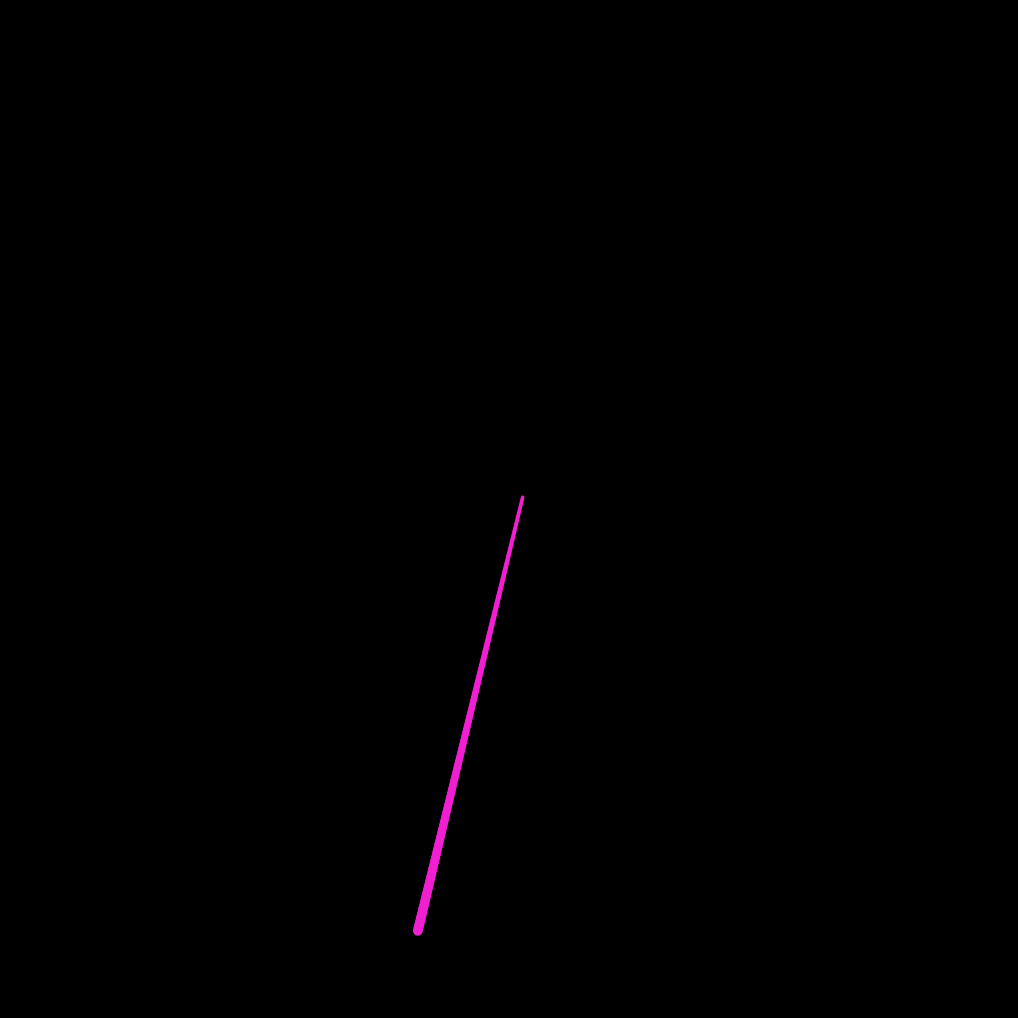
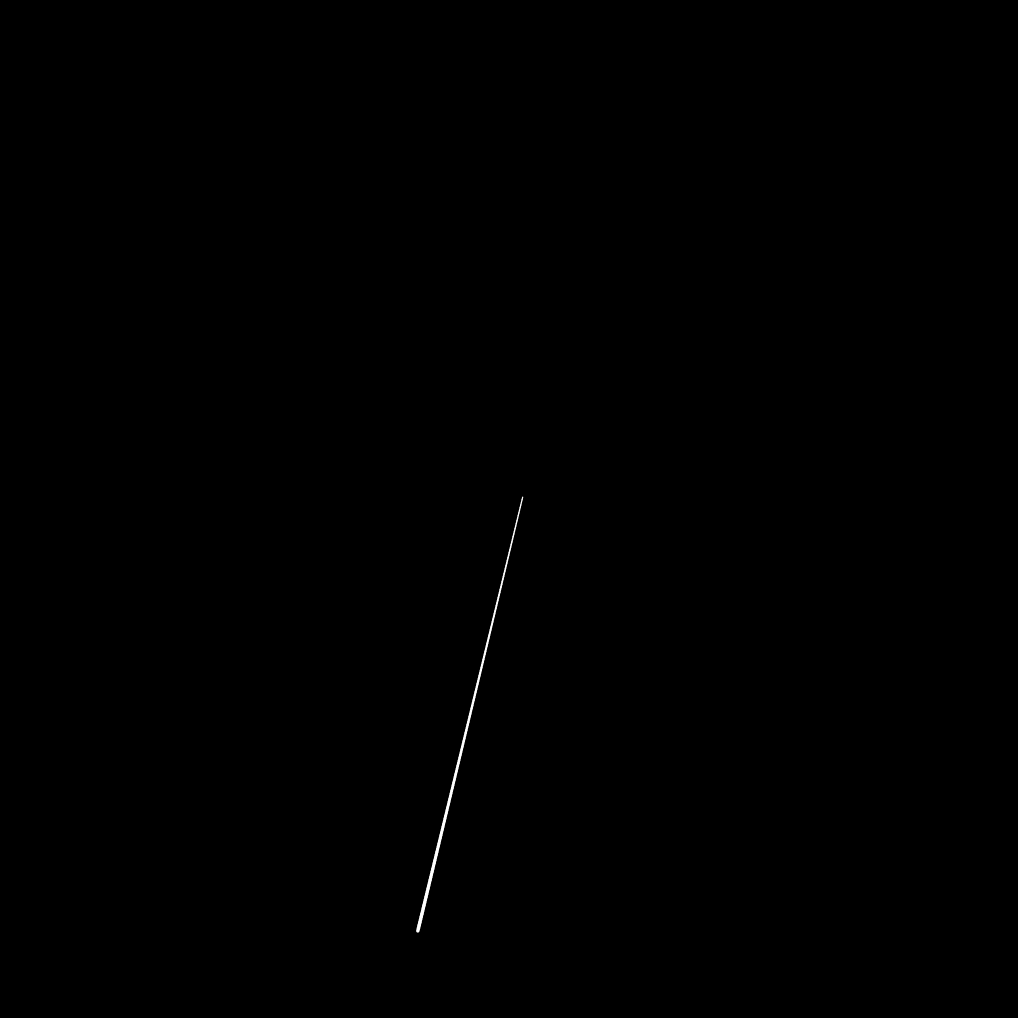
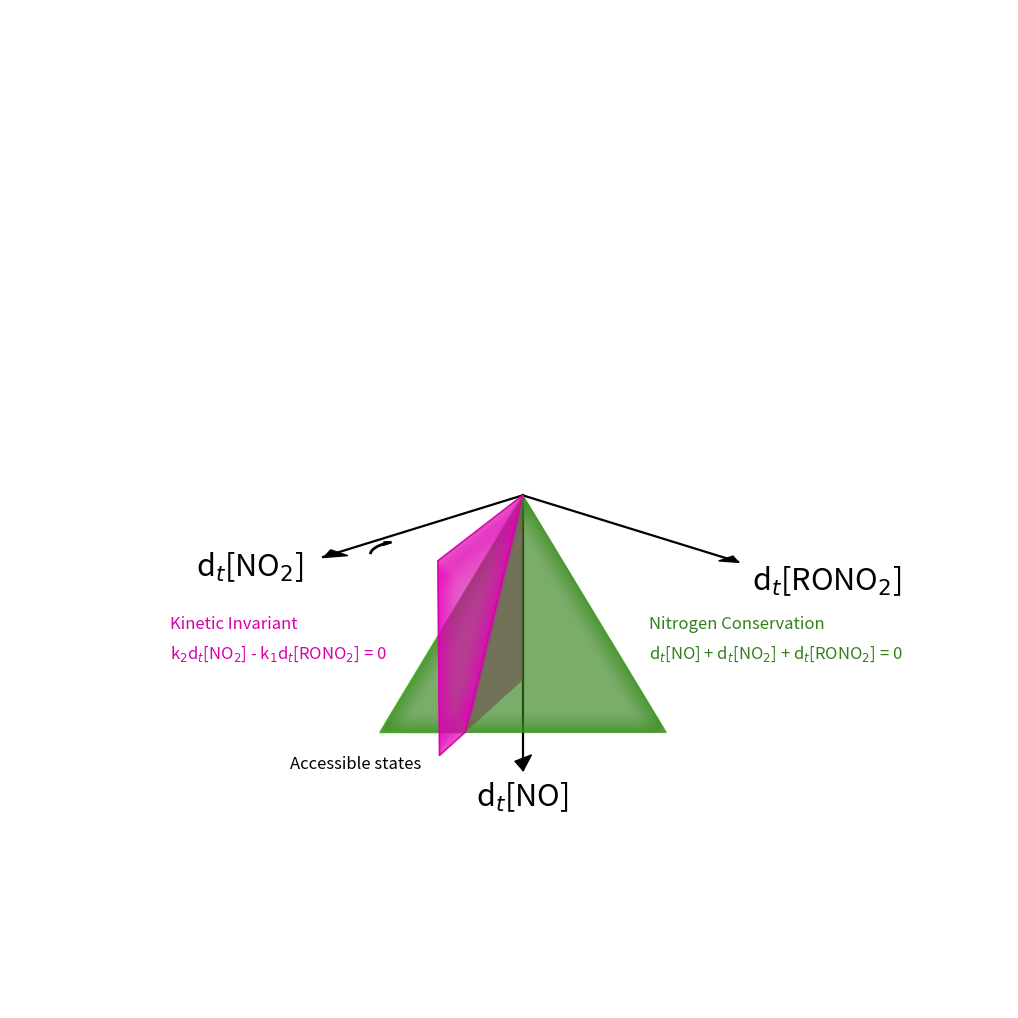
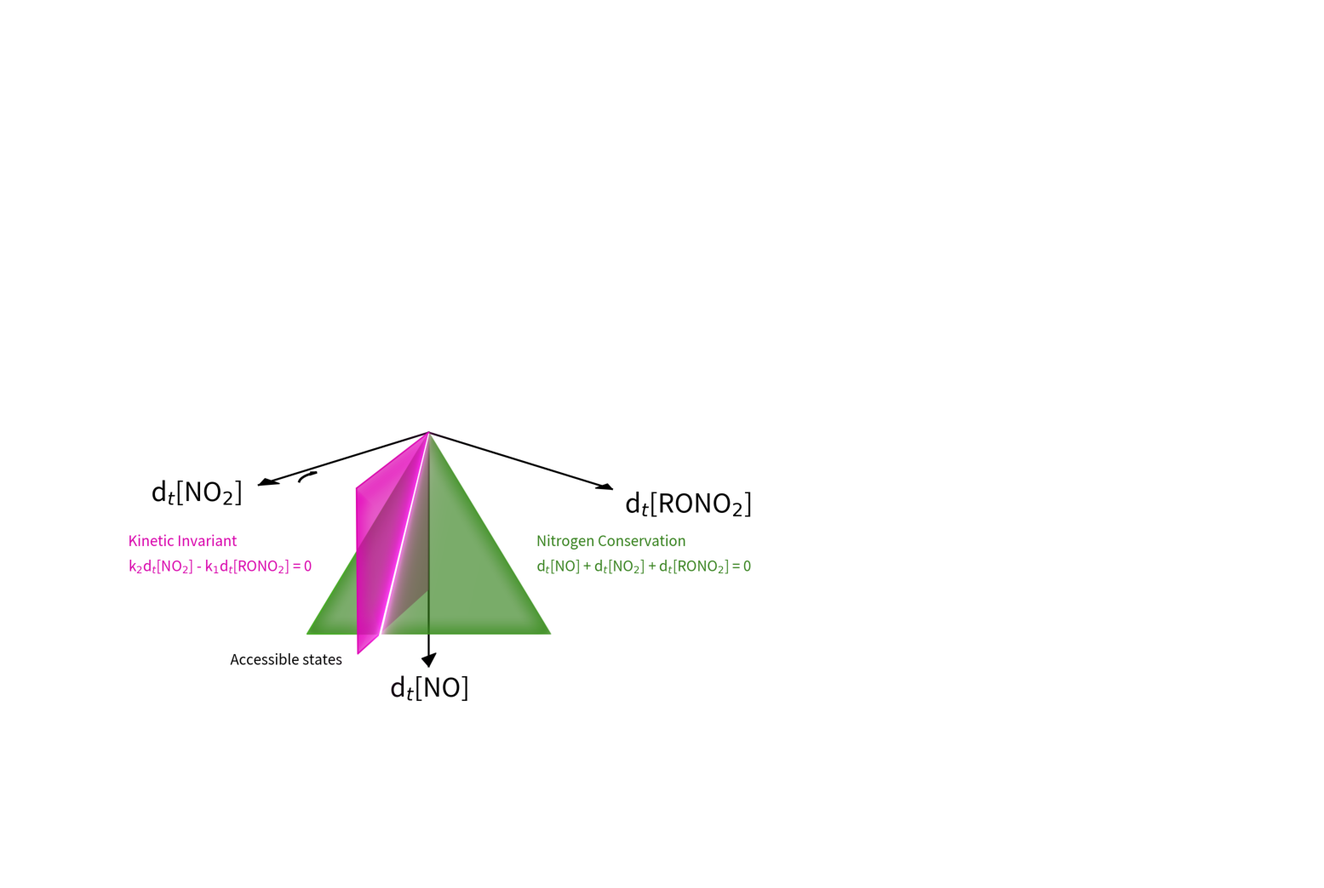

Reproduce these figures in Python, in order.
"""
Kinetic-invariant geometry for the RO2 + NO branching system (RONO2 / NO / NO2).

Coordinates:  x = [NO2],  y = [RONO2],  z = [NO] (vertical)
Invariants:
  (1) nitrogen conservation:  [NO2] + [RONO2] + [NO] = N_tot   -> green simplex (triangle)
  (2) kinetic invariant:      k2 [NO2] - k1 [RONO2] = L        -> magenta plane (parallel to NO axis)
Intersection = 1D chord of accessible states, drawn as a game-style laser.
"""
import numpy as np
import matplotlib
matplotlib.use("Agg")
import matplotlib.pyplot as plt
from mpl_toolkits.mplot3d.art3d import Poly3DCollection, Line3DCollection
from matplotlib.patches import FancyBboxPatch
from scipy.ndimage import gaussian_filter

SCALE = 2          # 1 = preview, 2 = print resolution

# ---------------------------------------------------------------- chemistry
k1, k2 = 0.7, 0.3
S = 1.0   # patch size in derivative space

P_bot = np.array([
    S * k1 / (k1 + k2),
    S * k2 / (k1 + k2),
    -S
])

P_top = np.array([0.0, 0.0, 0.0])

GREEN   = np.array([0.2, 0.5, 0.1])
MAGENTA = np.array([0.85, 0, 0.67])

# -------------------------------------------------------------------
# Finite green patch for dt[NO] + dt[NO2] + dt[RONO2] = 0
# clipped to x > 0, y > 0, z < 0
#
# In the box 0 <= x <= S, 0 <= y <= S, -S <= z <= 0,
# the plane x + y + z = 0 becomes the triangle:
#   (S, 0, -S), (0, S, -S), (0, 0, 0)
# -------------------------------------------------------------------
G0 = np.array([S, 0.0, -S])
G1 = np.array([0.0, S, -S])
G2 = np.array([0.0, 0.0, 0.0])

# intersection line between:
#   x + y + z = 0
#   k2*x - k1*y = 0
# direction = (k1, k2, -(k1+k2))

# Split the green triangle into two pieces
right_piece = [G2, G0, P_bot]
left_piece  = [G2, P_bot, G1]

# -------------------------------------------------------------------
# Finite magenta patch for k2*x - k1*y = 0, extended vertically in z
# clipped to x > 0, y > 0, z < 0
#
# Rectangle in the box:
#   (0,0,-S) -> (S,(k2/k1)S,-S) -> (S,(k2/k1)S,0) -> (0,0,0)
#
# One edge is exactly on the dt[NO] axis (x = y = 0).
# -------------------------------------------------------------------
mBL = np.array([0.0, 0.0, -S])                 # bottom-left
mTL = np.array([0.0, 0.0, 0.0])                 # top-left, on z-axis
mTR = np.array([S, (k2 / k1) * S, 0.0])         # top-right
mBR = np.array([S, (k2 / k1) * S, -S])          # bottom-right

# Split the magenta rectangle by the same intersection line
mag_left_piece = [mBL, P_bot, P_top]
mag_right_piece = [P_top, mTL, mTR, mBR, P_bot]

# ------------------------------------------------------------------- figure
fig = plt.figure(figsize=(9.6, 10.24), dpi=100*SCALE)
fig.patch.set_facecolor("white")
ax = fig.add_subplot(111, projection="3d")
ax.set_facecolor("white")
ax.set_proj_type("persp", focal_length=0.62)

right_poly = Poly3DCollection(
    [right_piece],
    facecolors=[(*GREEN, 0.65)],
    edgecolors=[(*np.clip(GREEN * 1.35, 0, 1), 0.95)],
    linewidths=1.2,
    antialiaseds=True
)

left_poly = Poly3DCollection(
    [left_piece],
    facecolors=[(*GREEN, 0.65)],
    edgecolors=[(*np.clip(GREEN * 1.15, 0, 1), 0.65)],
    linewidths=1.0,
    antialiaseds=True
)

mag_left_poly = Poly3DCollection(
    [mag_left_piece],
    facecolors=[(*MAGENTA, 0.65)],
    edgecolors='none',
    linewidths=0,
    antialiaseds=True
)

mag_right_poly = Poly3DCollection(
    [mag_right_piece],
    facecolors=[(*MAGENTA, 0.65)],
    edgecolors='none',
    linewidths=0,
    antialiaseds=True
)

# Add fills
ax.add_collection3d(mag_left_poly)
ax.add_collection3d(right_poly)
ax.add_collection3d(mag_right_poly)
ax.add_collection3d(left_poly)

# zsort / zorder
mag_left_poly.set_zsort("min")
right_poly.set_zsort("min")
mag_right_poly.set_zsort("min")
left_poly.set_zsort("max")

mag_left_poly.set_zorder(80)
right_poly.set_zorder(90)
mag_right_poly.set_zorder(100)
left_poly.set_zorder(110)

# -------------------------------------------------------------
# Manual magenta outline: draw only visible edges
# Omit the edge you do NOT want inside the green overlap.
# -------------------------------------------------------------

def soft_edge_inward(points, color, *, inside_point=None, layers=16, shrink_step=0.008):
    """
    Draw a glowy outline by shrinking copies of the path toward an interior point.
    This makes the glow bleed inward instead of outward.

    points:
        Open or closed polyline, e.g. [P_top, mTL, mTR, mBR, P_bot]
        or [mBL, P_bot, P_top]
    inside_point:
        A point guaranteed to lie inside the plane piece.
        If None, the centroid of the points is used.
    layers:
        Number of glow layers.
    shrink_step:
        How much each outer layer is pulled inward.
    """
    pts = np.asarray(points, dtype=float)

    # If the path is explicitly closed, drop the duplicate end for scaling,
    # then close it again after shrinking.
    closed = np.allclose(pts[0], pts[-1])
    if closed:
        pts = pts[:-1]

    anchor = np.asarray(inside_point, dtype=float) if inside_point is not None else pts.mean(axis=0)

    glow = tuple(np.clip(np.array(color) * 1.35, 0, 1))

    # Draw widest / faintest first, then tighter / brighter layers on top
    for level in range(layers, 0, -1):
        scale = max(0.0, 1.0 - shrink_step * level)
        shrunk = anchor + (pts - anchor) * scale

        if closed:
            shrunk = np.vstack([shrunk, shrunk[0]])

        segs = np.stack([shrunk[:-1], shrunk[1:]], axis=1)

        # faint outer layers, stronger inner layers
        alpha = 0.007 * (layers - level + 1)

        lc = Line3DCollection(
            segs,
            colors=[(*glow, alpha)] * len(segs),
            linewidths=level,
            capstyle="round"
        )
        lc.set_zorder(18 + (layers - level))
        ax.add_collection3d(lc)

    # crisp core line on top
    core_pts = np.asarray(points, dtype=float)
    if np.allclose(core_pts[0], core_pts[-1]):
        core_pts = core_pts[:-1]
        core_pts = np.vstack([core_pts, core_pts[0]])
    core_segs = np.stack([core_pts[:-1], core_pts[1:]], axis=1)

    core = Line3DCollection(
        core_segs,
        colors=[(*color, 0.95)] * len(core_segs),
        linewidths=1.2,
        capstyle="round"
    )
    core.set_zorder(200)
    ax.add_collection3d(core)

# only the magenta boundary that does NOT lie on the z-axis
soft_edge_inward(
    [P_top, mTR, mBR, P_bot, P_top],
    MAGENTA,
    inside_point=(P_top + mTR + mBR + P_bot) / 4,
    shrink_step=0.022
)


# --------------------------------------------------------- line geometry

elev, azim = 18, 45
ax.view_init(elev=elev, azim=azim)
el, az = np.radians(elev), np.radians(azim)
eye = np.array([np.cos(el)*np.cos(az), np.cos(el)*np.sin(az), np.sin(el)])

M = 160
ts   = np.linspace(0, 1, M)
pts  = np.outer(1-ts, P_top) + np.outer(ts, P_bot)
pts = pts + np.array([0.0, 0.0, 0.35])
segs = np.stack([pts[:-1], pts[1:]], axis=1)
depth = (0.5*(pts[:-1] + pts[1:])) @ eye
dn = (depth - depth.min())/(np.ptp(depth) + 1e-9)     # 0 far .. 1 near
width_scale = 0.55 + 1.0*dn                           # taper toward viewer


def draw_line(target, base_w, color=(1,1,1), sparks=False, spark_s=60):
    rgba = (*color, 1.0)
    lc = Line3DCollection(
        segs,
        colors=[rgba]*len(segs),
        linewidths=base_w*width_scale,
        capstyle="round"
    )
    lc.set_zorder(50)
    target.add_collection3d(lc)
    if sparks:
        target.scatter(
            *np.stack([P_top, P_bot]).T,
            s=spark_s,
            c=[color],
            depthshade=False,
            zorder=60
        )
# NOTE: line is NOT drawn into the base scene; it is composited afterwards.

# ------------------------------------------------------------ soft edges

def soft_edge(loop, color, layers=16, shrink_step=0.014):
    loop = np.asarray(loop, dtype=float)

    # If the loop is already closed like [A, B, C, A], drop the repeated last point
    if np.allclose(loop[0], loop[-1]):
        loop = loop[:-1]

    centroid = loop.mean(axis=0)
    glow = tuple(np.clip(np.array(color) * 1.35, 0, 1))

    # Draw from the widest / faintest layer down to the narrowest / brightest layer
    for level in range(layers, 0, -1):
        # shrink inward toward the centroid
        scale = max(0.0, 1.0 - shrink_step * level)
        shrunk = centroid + (loop - centroid) * scale

        # close the polygon again
        closed = np.vstack([shrunk, shrunk[0]])
        e = np.stack([closed[:-1], closed[1:]], axis=1)

        # keep the wide layers faint and the inner layers stronger
        alpha = 0.007 * (layers - level + 1)

        lc = Line3DCollection(
            e,
            colors=[(*glow, alpha)] * len(e),
            linewidths=level,
            capstyle="round"
        )
        lc.set_zorder(18 + (layers - level))
        ax.add_collection3d(lc)

soft_edge([G0, G1, G2, G0], GREEN, shrink_step=0.008)


# ------------------------------------------------------------------ axes
def draw_axis(ax, start, end, color="black",
              lw=1.6, head_length=0.05, head_width=0.02):
    start = np.asarray(start, dtype=float)
    end   = np.asarray(end, dtype=float)

    # Shaft
    ax.plot(
        [start[0], end[0]],
        [start[1], end[1]],
        [start[2], end[2]],
        color=color,
        lw=lw
    )

    # Unit direction
    d = end - start
    d /= np.linalg.norm(d)

    # Choose a vector not parallel to d
    ref = np.array([0., 0., 1.])
    if abs(np.dot(ref, d)) > 0.95:
        ref = np.array([0., 1., 0.])

    # Perpendicular direction
    u = np.cross(d, ref)
    u /= np.linalg.norm(u)

    # Triangle vertices
    base = end - head_length * d
    v1 = base + head_width * u
    v2 = base - head_width * u

    head = Poly3DCollection(
        [[end, v1, v2]],
        facecolor=color,
        edgecolor=color
    )
    ax.add_collection3d(head)


axis_len = {"x": 1.35, "y": 1.45, "z": 1.5}
draw_axis(ax, [0,0,0], [axis_len["x"],0,0], color="black", head_length=0.10, head_width=0.06)
draw_axis(ax, [0,0,0], [0,axis_len["y"],0], color="black", head_length=0.08, head_width=0.05)
draw_axis(ax, [0,0,0], [0,0,-axis_len["z"]], color="black", head_length=0.07, head_width=0.06)

ax.text(axis_len["x"]+0.46, 0, 0.02, "d$_t$[NO$_2$]", color="black", fontsize=22, ha="center")
ax.text(0, axis_len["y"]+0.55, 0.0, "d$_t$[RONO$_2$]", color="black", fontsize=22, ha="center")
ax.text(0, 0, -axis_len["z"]-0.20, "d$_t$[NO]", color="black", fontsize=22, ha="center")

ax.set_xlim(-1.5, 1.5); ax.set_ylim(-1.5, 1.5); ax.set_zlim(-1.5, 1.5)
ax.set_box_aspect((1.5, 1.5, 1.5)); ax.set_axis_off()

ax.text2D(
    0.16, 0.38,
    "Kinetic Invariant",
    transform=ax.transAxes,
    fontsize=12,
    color=MAGENTA
)

ax.text2D(
    0.16, 0.35,
    "k$_2$d$_t$[NO$_2$] - k$_1$d$_t$[RONO$_2$] = 0",
    transform=ax.transAxes,
    fontsize=12,
    color=MAGENTA
)

ax.text2D(
    0.64, 0.38,
    "Nitrogen Conservation",
    transform=ax.transAxes,
    fontsize=12,
    color=GREEN
)

ax.text2D(
    0.64, 0.35,
    "d$_t$[NO] + d$_t$[NO$_2$] + d$_t$[RONO$_2$] = 0",
    transform=ax.transAxes,
    fontsize=12,
    color=GREEN
)

ax.text2D(
    0.28, 0.24,
    "Accessible states",
    transform=ax.transAxes,
    fontsize=12,
    color="black"
)

# -------- curved arrow --------
t = np.linspace(0, 1, 40)

cx, cy, cz = 1.1, 0.18, 0
r = 0.08
theta = np.linspace(np.pi*0.3, np.pi*0.8, len(t))

x = cx + r*np.cos(theta)
y = cy - r*np.sin(theta)
z = cz + 0.03*t

def draw_curved_arrow_with_roll(ax, x, y, z, head_len=0.03, head_width=0.015, roll=0.0, color="black", lw=2):
    # shaft
    ax.plot(x, y, z, color=color, lw=lw)

    # tip direction from last segment
    p2 = np.array([x[-1], y[-1], z[-1]], dtype=float)
    p1 = np.array([x[-2], y[-2], z[-2]], dtype=float)
    d = p2 - p1
    d = d / (np.linalg.norm(d) + 1e-12)

    # make two perpendicular vectors to d
    a = np.array([0.0, 0.0, 1.0])
    if abs(np.dot(a, d)) > 0.9:
        a = np.array([0.0, 1.0, 0.0])

    u = np.cross(d, a)
    u = u / (np.linalg.norm(u) + 1e-12)
    v = np.cross(d, u)

    # roll the head around the shaft axis
    u2 = np.cos(roll) * u + np.sin(roll) * v

    # two wing endpoints
    left  = p2 - head_len * d + head_width * u2
    right = p2 - head_len * d - head_width * u2

    # draw head
    ax.plot([left[0], p2[0], right[0]], [left[1], p2[1], right[1]], [left[2], p2[2], right[2]],
            color=color, lw=lw)
    
draw_curved_arrow_with_roll(ax, x, y, z, roll=np.deg2rad(0))



fig.subplots_adjust(left=-0.02, right=1.02, top=1.04, bottom=-0.04)

# ============================================ game-laser line compositing
fig.canvas.draw()
buf = np.asarray(fig.canvas.buffer_rgba()).astype(np.float32)[..., :3] / 255.0

def line_buffer(base_w, color=(1,1,1), sparks=False, spark_s=60):
    """Render the line ALONE on black at identical camera -> RGB buffer."""
    lf = plt.figure(figsize=(9.6, 10.24), dpi=100*SCALE)
    lf.patch.set_facecolor("black")
    la = lf.add_subplot(111, projection="3d"); la.set_facecolor("black")
    la.set_proj_type("persp", focal_length=0.62); la.view_init(elev=elev, azim=azim)
    draw_line(la, base_w, color=color, sparks=sparks, spark_s=spark_s)
    la.set_xlim(0, 1.5); la.set_ylim(0, 1.5); la.set_zlim(0, 1.4)
    la.set_box_aspect((1.5, 1.5, 1.4)); la.set_axis_off()
    lf.subplots_adjust(left=-0.02, right=1.02, top=1.04, bottom=-0.04)
    lf.canvas.draw()
    b = np.asarray(lf.canvas.buffer_rgba()).astype(np.float32)[..., :3] / 255.0
    plt.close(lf)
    return b

def screen(a, b):
    return 1 - (1 - a) * (1 - np.clip(b, 0, 1))

WHITE   = (1.0, 1.0, 1.0)
MAGENTA = (0.94, 0.12, 0.82)


emissive = line_buffer(base_w=4.5, color=MAGENTA, sparks=False)   # glow source
crisp    = line_buffer(base_w=1.6, color=WHITE, sparks=False)    # sharp core


out = buf.copy()
for s, w in zip((2.5*SCALE, 8*SCALE, 20*SCALE), (1.1, 1.45, 1.5)):   # 2. blur  3. screen
    out = screen(out, np.stack([gaussian_filter(emissive[..., c], s) for c in range(3)], -1) * w)
out = screen(out, crisp)                                              # 4. crisp line on top
res = np.clip(out, 0, 1)
plt.close(fig)

GREEN_HEX = "#8fe23a"; MAG_HEX = "#f01fd0"; GREY = "#9a9a9a"
comp = plt.figure(figsize=(15.36, 10.24), dpi=100*SCALE)
comp.patch.set_facecolor("white")
ax3d = comp.add_axes([0.0, 0.0, 960/1536, 1.0]); ax3d.imshow(res); ax3d.axis("off")

ov = comp.add_axes([0, 0, 1, 1]); ov.set_xlim(0, 1536); ov.set_ylim(1024, 0)
ov.set_aspect("equal"); ov.axis("off")


comp.savefig("dt.png", facecolor="white", dpi=100*SCALE)
print("saved dt.png")
